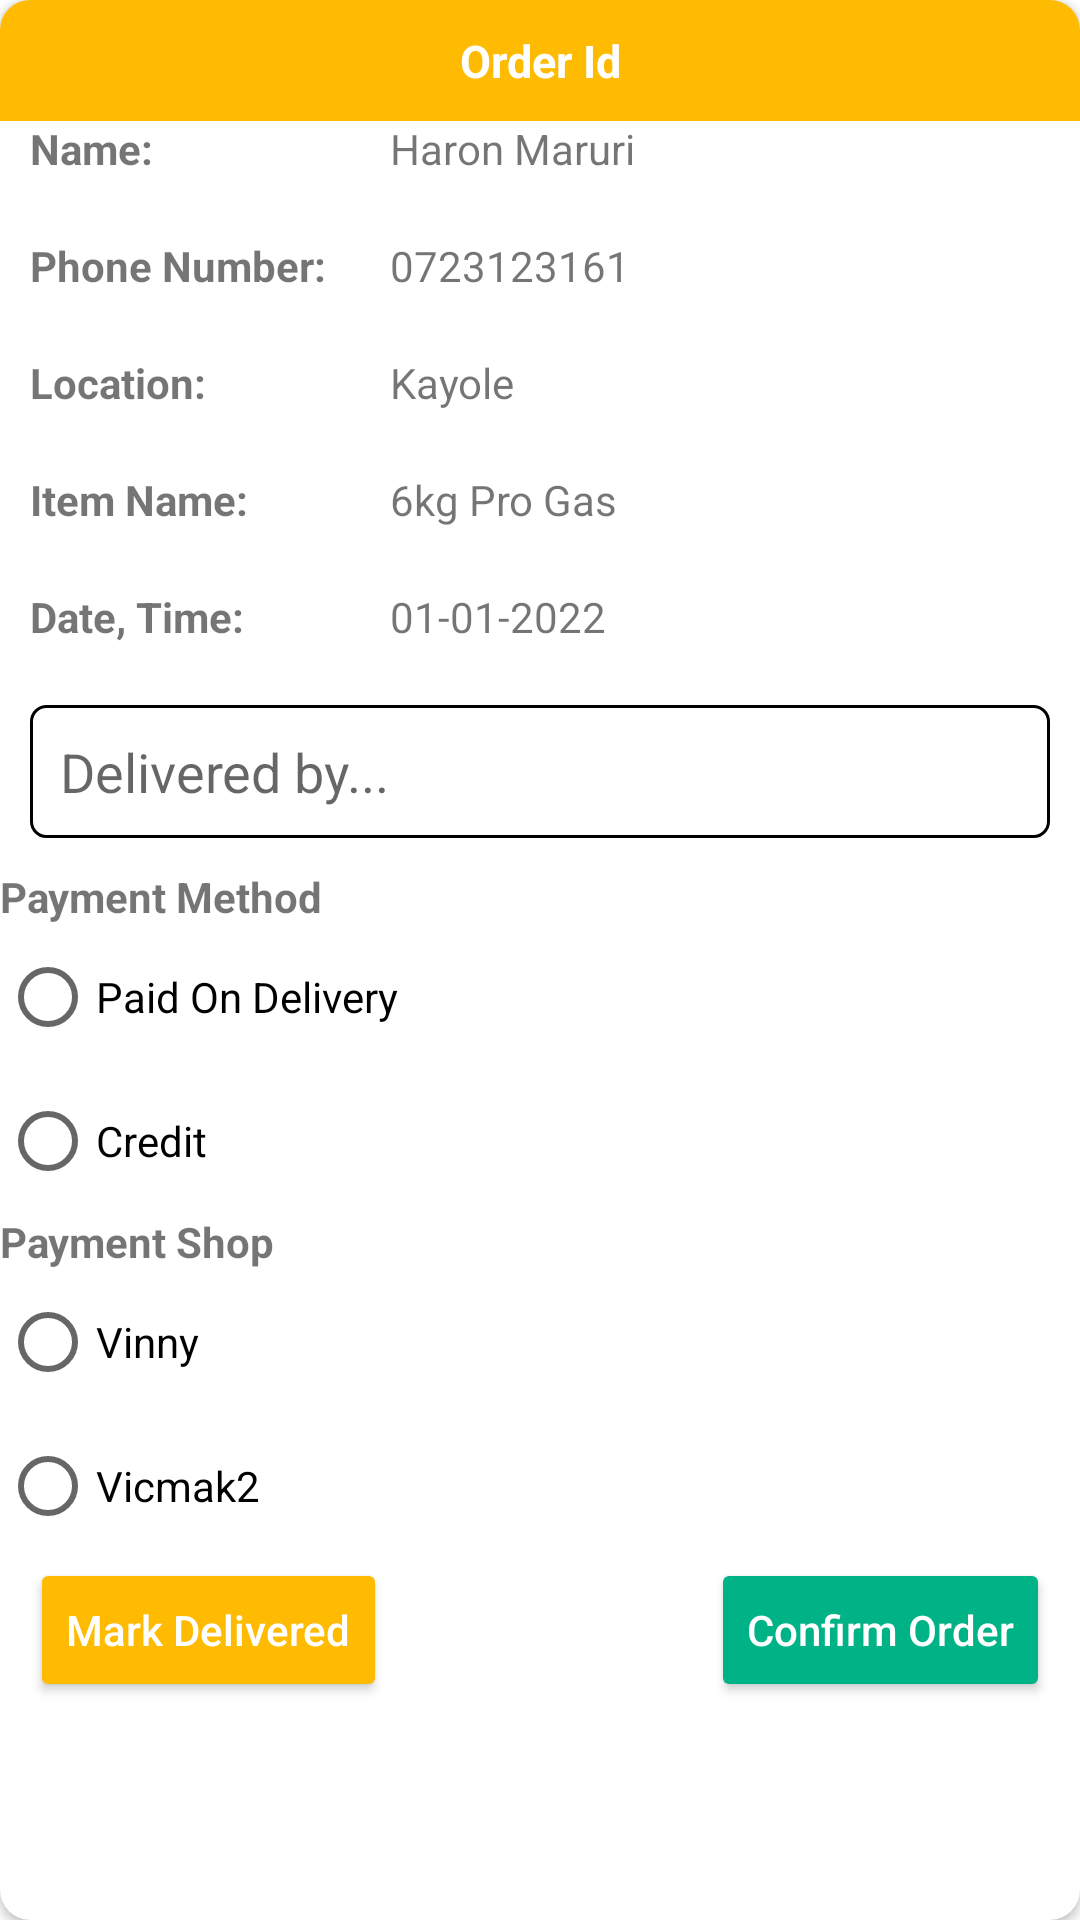

Layout XML and referenced resources for this Android screen:
<!-- AndroidManifest.xml: application theme Theme.Vicmak -->
<!-- res/layout/single_undelivered_order.xml -->
<?xml version="1.0" encoding="utf-8"?>
<androidx.cardview.widget.CardView xmlns:android="http://schemas.android.com/apk/res/android"
    android:layout_width="match_parent"
    android:layout_height="wrap_content"
    xmlns:app="http://schemas.android.com/apk/res-auto"
    app:cardCornerRadius="10dp"
    android:padding="10dp"
    android:layout_margin="10dp">

    <TextView
        android:layout_width="match_parent"
        android:layout_height="wrap_content"
        android:padding="10dp"
        android:textColor="@color/white"
        android:background="#FFBB01"
        android:textAlignment="center"
        android:textStyle="bold"
        android:textSize="15dp"
        android:id="@+id/order_id"
        android:text="Order Id"/>

    <LinearLayout
        android:layout_width="match_parent"
        android:layout_height="wrap_content"
        android:layout_marginTop="30dp"
        android:orientation="vertical">

        <LinearLayout
            android:layout_width="match_parent"
            android:layout_height="wrap_content"
            android:layout_margin="10dp"
            android:orientation="horizontal">

            <TextView
                android:layout_width="120dp"
                android:layout_height="wrap_content"
                android:textStyle="bold"
                android:text="Name: "/>

            <TextView
                android:layout_width="wrap_content"
                android:layout_height="wrap_content"
                android:text="Haron Maruri"
                android:id="@+id/ordered_person_name"/>
        </LinearLayout>

        <LinearLayout
            android:layout_width="match_parent"
            android:layout_height="wrap_content"
            android:layout_margin="10dp"
            android:orientation="horizontal">

            <TextView
                android:layout_width="120dp"
                android:layout_height="wrap_content"
                android:textStyle="bold"
                android:text="Phone Number: "/>

            <TextView
                android:layout_width="wrap_content"
                android:layout_height="wrap_content"
                android:text="0723123161"
                android:id="@+id/ordered_person_phone"/>
        </LinearLayout>

        <LinearLayout
            android:layout_width="match_parent"
            android:layout_height="wrap_content"
            android:layout_margin="10dp"
            android:orientation="horizontal">

            <TextView
                android:layout_width="120dp"
                android:layout_height="wrap_content"
                android:textStyle="bold"
                android:text="Location: "/>

            <TextView
                android:layout_width="wrap_content"
                android:layout_height="wrap_content"
                android:text="Kayole"
                android:id="@+id/ordered_person_Location"/>
        </LinearLayout>

        <LinearLayout
            android:layout_width="match_parent"
            android:layout_height="wrap_content"
            android:layout_margin="10dp"
            android:orientation="horizontal">

            <TextView
                android:layout_width="120dp"
                android:layout_height="wrap_content"
                android:textStyle="bold"
                android:text="Item Name: "/>

            <TextView
                android:layout_width="wrap_content"
                android:layout_height="wrap_content"
                android:text="6kg Pro Gas"
                android:id="@+id/ordered_person_item"/>
        </LinearLayout>

        <LinearLayout
            android:layout_width="match_parent"
            android:layout_height="wrap_content"
            android:layout_margin="10dp"
            android:orientation="horizontal">

            <TextView
                android:layout_width="120dp"
                android:layout_height="wrap_content"
                android:textStyle="bold"
                android:text="Date, Time: "/>

            <TextView
                android:layout_width="wrap_content"
                android:layout_height="wrap_content"
                android:text="01-01-2022"
                android:id="@+id/ordered_person_date_time"/>
        </LinearLayout>

        <TextView
            android:layout_width="wrap_content"
            android:layout_height="wrap_content"
            android:id="@+id/item_price"
            android:visibility="gone"/>

        <EditText
            android:layout_width="match_parent"
            android:layout_height="wrap_content"
            android:id="@+id/delivery_guy"
            android:hint="Delivered by..."
            android:background="@drawable/rounded_border"
            android:layout_margin="10dp"
            android:padding="10dp"/>

        <TextView
            android:layout_width="match_parent"
            android:layout_height="wrap_content"
            android:text="Payment Method"
            android:textStyle="bold"/>

        <RadioGroup
            android:layout_width="match_parent"
            android:layout_height="wrap_content"
            android:id="@+id/payment_status">

            <RadioButton
                android:layout_width="match_parent"
                android:layout_height="wrap_content"
                android:text="Paid On Delivery"
                android:id="@+id/paid_on_delivery"/>

            <RadioButton
                android:layout_width="match_parent"
                android:layout_height="wrap_content"
                android:id="@+id/credit"
                android:text="Credit"/>

        </RadioGroup>

        <TextView
            android:layout_width="match_parent"
            android:layout_height="wrap_content"
            android:text="Payment Shop"
            android:textStyle="bold"/>

        <RadioGroup
            android:layout_width="match_parent"
            android:layout_height="wrap_content"
            android:id="@+id/payment_shop">

            <RadioButton
                android:layout_width="match_parent"
                android:layout_height="wrap_content"
                android:text="Vinny"
                android:id="@+id/vinny"/>

            <RadioButton
                android:layout_width="match_parent"
                android:layout_height="wrap_content"
                android:id="@+id/vicmak2"
                android:text="Vicmak2"/>

        </RadioGroup>

        <TextView
            android:layout_width="match_parent"
            android:layout_height="wrap_content"
            android:text="Deposit (Enter 0 if no deposit is paid)"
            android:visibility="gone"
            android:id="@+id/depositText"
            android:textStyle="bold"/>

        <EditText
            android:layout_width="match_parent"
            android:layout_height="wrap_content"
            android:id="@+id/deposit"
            android:background="@drawable/rounded_border"
            android:visibility="gone"
            android:layout_margin="10dp"
            android:inputType="number"
            android:hint="Enter deposit..."
            android:padding="10dp"/>

        <RelativeLayout
            android:layout_width="match_parent"
            android:layout_height="wrap_content">

            <Button
                android:layout_width="wrap_content"
                android:layout_height="wrap_content"
                android:text="Mark Delivered"
                android:id="@+id/mark_as_delivered"
                android:layout_marginStart="10dp"
                android:textColor="@color/white"
                android:backgroundTint="#FFBB01"
                android:drawableEnd="@drawable/ic_baseline_bookmark_add_24"
                android:layout_gravity="center"
                android:textAllCaps="false"/>

            <Button
                android:layout_width="wrap_content"
                android:layout_height="wrap_content"
                android:text="Confirm Order"
                android:layout_alignParentEnd="true"
                android:layout_marginEnd="10dp"
                android:id="@+id/confirm_order"
                android:textColor="@color/white"
                android:backgroundTint="#00b386"
                android:drawableEnd="@drawable/ic_baseline_call_24"
                android:layout_gravity="center"
                android:textAllCaps="false"/>

        </RelativeLayout>

    </LinearLayout>

</androidx.cardview.widget.CardView>
<!-- resources referenced by this layout -->
<resources>
  <color name="white">#FFFFFFFF</color>
  <!-- drawable rounded_border (drawable) -->
  <?xml version="1.0" encoding="utf-8"?>
  <shape xmlns:android="http://schemas.android.com/apk/res/android"
      android:shape="rectangle">
  
      <corners android:radius="5dp"/>
      <stroke android:width="1dp"
          android:color="#000000"/>
  
  </shape>
  <style name="Theme.Vicmak" parent="Theme.MaterialComponents.DayNight.DarkActionBar">
          
          <item name="colorPrimary">@color/purple_500</item>
          <item name="colorPrimaryVariant">@color/purple_700</item>
          <item name="colorOnPrimary">@color/white</item>
          
          <item name="colorSecondary">@color/teal_200</item>
          <item name="colorSecondaryVariant">@color/teal_700</item>
          <item name="colorOnSecondary">@color/black</item>
          
          <item name="android:statusBarColor" tools:targetApi="l">#FFBB01</item>
          
      </style>
  <color name="purple_500">#FF6200EE</color>
  <color name="purple_700">#FF3700B3</color>
  <color name="teal_200">#FF03DAC5</color>
  <color name="teal_700">#FF018786</color>
  <color name="black">#FF000000</color>
</resources>
